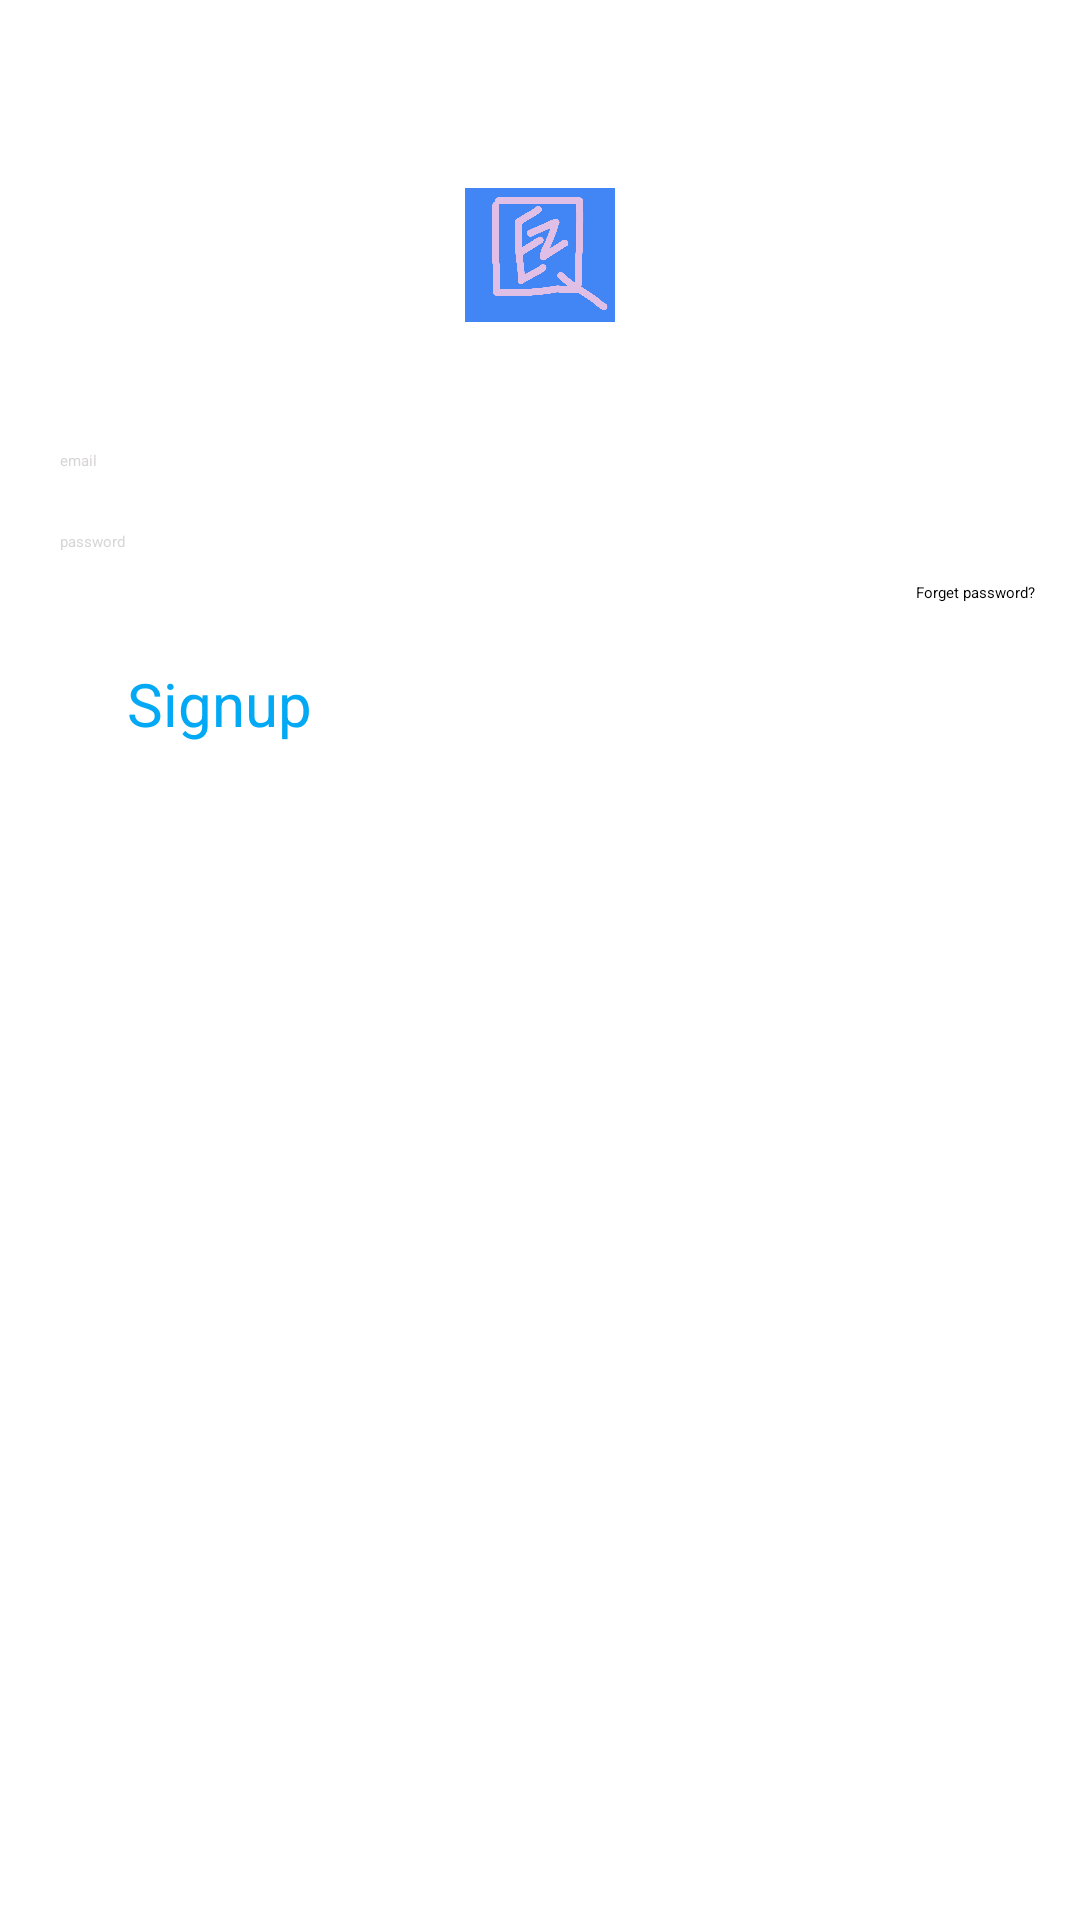

Layout XML and referenced resources for this Android screen:
<!-- AndroidManifest.xml: application theme Theme.Quiz -->
<!-- res/layout/fragment_login.xml -->
<?xml version="1.0" encoding="utf-8"?>
<RelativeLayout xmlns:android="http://schemas.android.com/apk/res/android"
    android:layout_width="match_parent"
    android:layout_height="match_parent"
    android:gravity="center_horizontal"
    android:background="@color/white"
    >
    <LinearLayout
        android:layout_marginTop="40dp"
        android:padding="20dp"
        android:layout_width="match_parent"
        android:layout_height="wrap_content"
        android:id="@+id/llIcon"
        android:gravity="center"
        >
        <ImageView
            android:layout_width="50dp"
            android:layout_height="50dp"
            android:src="@drawable/ic_logo"
            android:id="@+id/idIcon"
            />
    </LinearLayout>
    <EditText
        android:layout_margin="20dp"
        android:id="@+id/edEmail"
        android:layout_width="match_parent"
        android:layout_height="wrap_content"
        android:hint="email"
        android:layout_below="@id/llIcon"
        android:textColor="@color/black"
        android:textColorHint="@color/grey"
        android:backgroundTint="@color/primary"
        />
    <EditText
        android:layout_marginRight="20dp"
        android:layout_marginLeft="20dp"
        android:layout_width="match_parent"
        android:layout_height="wrap_content"
        android:hint="password"
        android:layout_below="@+id/edEmail"
        android:id="@+id/edPassword"
        android:textColor="@color/black"
        android:textColorHint="@color/grey"
        android:backgroundTint="@color/primary"
        />
    <LinearLayout
        android:layout_width="match_parent"
        android:layout_height="wrap_content"
        android:id="@+id/llForgetPassword"
        android:layout_below="@+id/edPassword"
        android:gravity="right"
        android:padding="10dp"
        android:layout_marginRight="5dp"
        >
        <TextView
            android:textColor="@color/black"
            android:layout_width="wrap_content"
            android:layout_height="wrap_content"
            android:text="Forget password?"
            android:id="@+id/tvForgetPassword"
            />
    </LinearLayout>
    <LinearLayout
        android:layout_width="wrap_content"
        android:layout_height="wrap_content"
        android:layout_below="@+id/llForgetPassword"
        android:layout_marginRight="20dp"
        android:layout_marginLeft="20dp"
        android:layout_marginTop="10dp"
        >
        <Button
            android:layout_width="wrap_content"
            android:layout_height="wrap_content"
            android:id="@+id/btLogin"
            android:text="Login"
            android:textColor="@color/white"
            />
        <TextView
            android:layout_marginLeft="10dp"
            android:id="@+id/tvSignup"
            android:layout_width="wrap_content"
            android:layout_height="wrap_content"
            android:text="Signup"
            android:textSize="20dp"
            android:textColor="@color/primary"
            />
    </LinearLayout>
</RelativeLayout>
<!-- resources referenced by this layout -->
<resources>
  <color name="black">#000</color>
  <color name="grey">#9CBFBBBB</color>
  <color name="primary">#03A9F4</color>
  <color name="white">#FFFF</color>
  <!-- drawable ic_logo: png bitmap (drawable, 52474 bytes) -->
  <style name="Theme.Quiz" parent="Theme.MaterialComponents.DayNight.NoActionBar">
          
          
          <item name="android:statusBarColor">?attr/colorPrimaryVariant</item>
          
      </style>
</resources>
